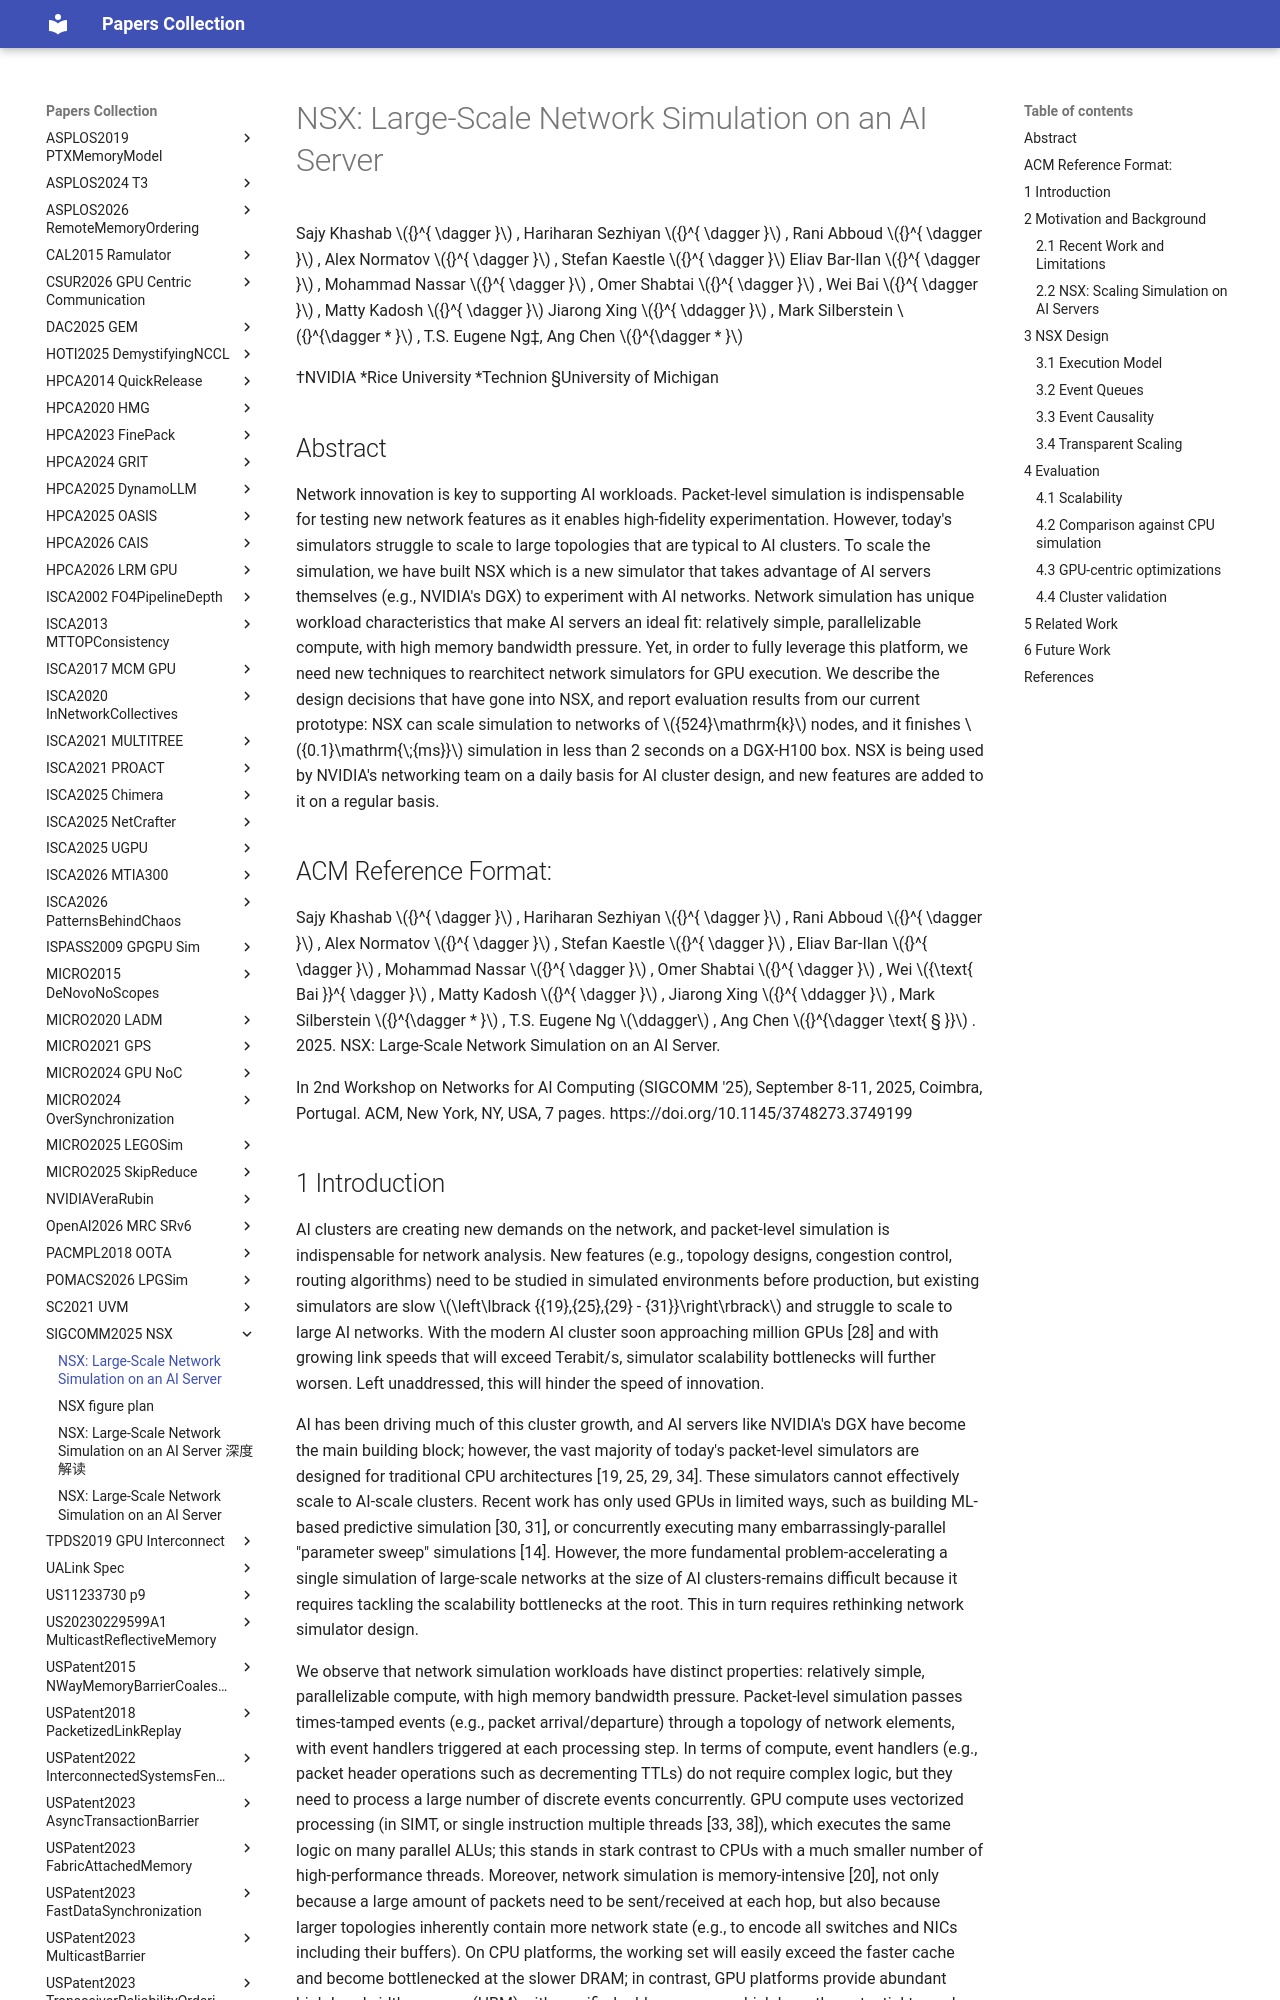

repository: 2022hitoss/papers · page: SIGCOMM2025-NSX/doc2x/index.html · generator: mkdocs

# NSX: Large-Scale Network Simulation on an AI Server

Sajy Khashab ${}^{ \dagger  }$ , Hariharan Sezhiyan ${}^{ \dagger  }$ , Rani Abboud ${}^{ \dagger  }$ , Alex Normatov ${}^{ \dagger  }$ , Stefan Kaestle ${}^{ \dagger  }$ Eliav Bar-Ilan ${}^{ \dagger  }$ , Mohammad Nassar ${}^{ \dagger  }$ , Omer Shabtai ${}^{ \dagger  }$ , Wei Bai ${}^{ \dagger  }$ , Matty Kadosh ${}^{ \dagger  }$ Jiarong Xing ${}^{ \ddagger  }$ , Mark Silberstein ${}^{\dagger  * }$ , T.S. Eugene Ng‡, Ang Chen ${}^{\dagger  * }$

†NVIDIA *Rice University *Technion §University of Michigan

## Abstract

Network innovation is key to supporting AI workloads. Packet-level simulation is indispensable for testing new network features as it enables high-fidelity experimentation. However, today's simulators struggle to scale to large topologies that are typical to AI clusters. To scale the simulation, we have built NSX which is a new simulator that takes advantage of AI servers themselves (e.g., NVIDIA's DGX) to experiment with AI networks. Network simulation has unique workload characteristics that make AI servers an ideal fit: relatively simple, parallelizable compute, with high memory bandwidth pressure. Yet, in order to fully leverage this platform, we need new techniques to rearchitect network simulators for GPU execution. We describe the design decisions that have gone into NSX, and report evaluation results from our current prototype: NSX can scale simulation to networks of ${524}\mathrm{k}$ nodes, and it finishes ${0.1}\mathrm{\;{ms}}$ simulation in less than 2 seconds on a DGX-H100 box. NSX is being used by NVIDIA's networking team on a daily basis for AI cluster design, and new features are added to it on a regular basis.

## ACM Reference Format:

Sajy Khashab ${}^{ \dagger  }$ , Hariharan Sezhiyan ${}^{ \dagger  }$ , Rani Abboud ${}^{ \dagger  }$ , Alex Normatov ${}^{ \dagger  }$ , Stefan Kaestle ${}^{ \dagger  }$ , Eliav Bar-Ilan ${}^{ \dagger  }$ , Mohammad Nassar ${}^{ \dagger  }$ , Omer Shabtai ${}^{ \dagger  }$ , Wei ${\text{ Bai }}^{ \dagger  }$ , Matty Kadosh ${}^{ \dagger  }$ , Jiarong Xing ${}^{ \ddagger  }$ , Mark Silberstein ${}^{\dagger  * }$ , T.S. Eugene Ng $\ddagger$ , Ang Chen ${}^{\dagger \text{ § }}$ . 2025. NSX: Large-Scale Network Simulation on an AI Server.

In 2nd Workshop on Networks for AI Computing (SIGCOMM '25), September 8-11, 2025, Coimbra, Portugal. ACM, New York, NY, USA, 7 pages. https://doi.org/10.1145/3748273.3749199
